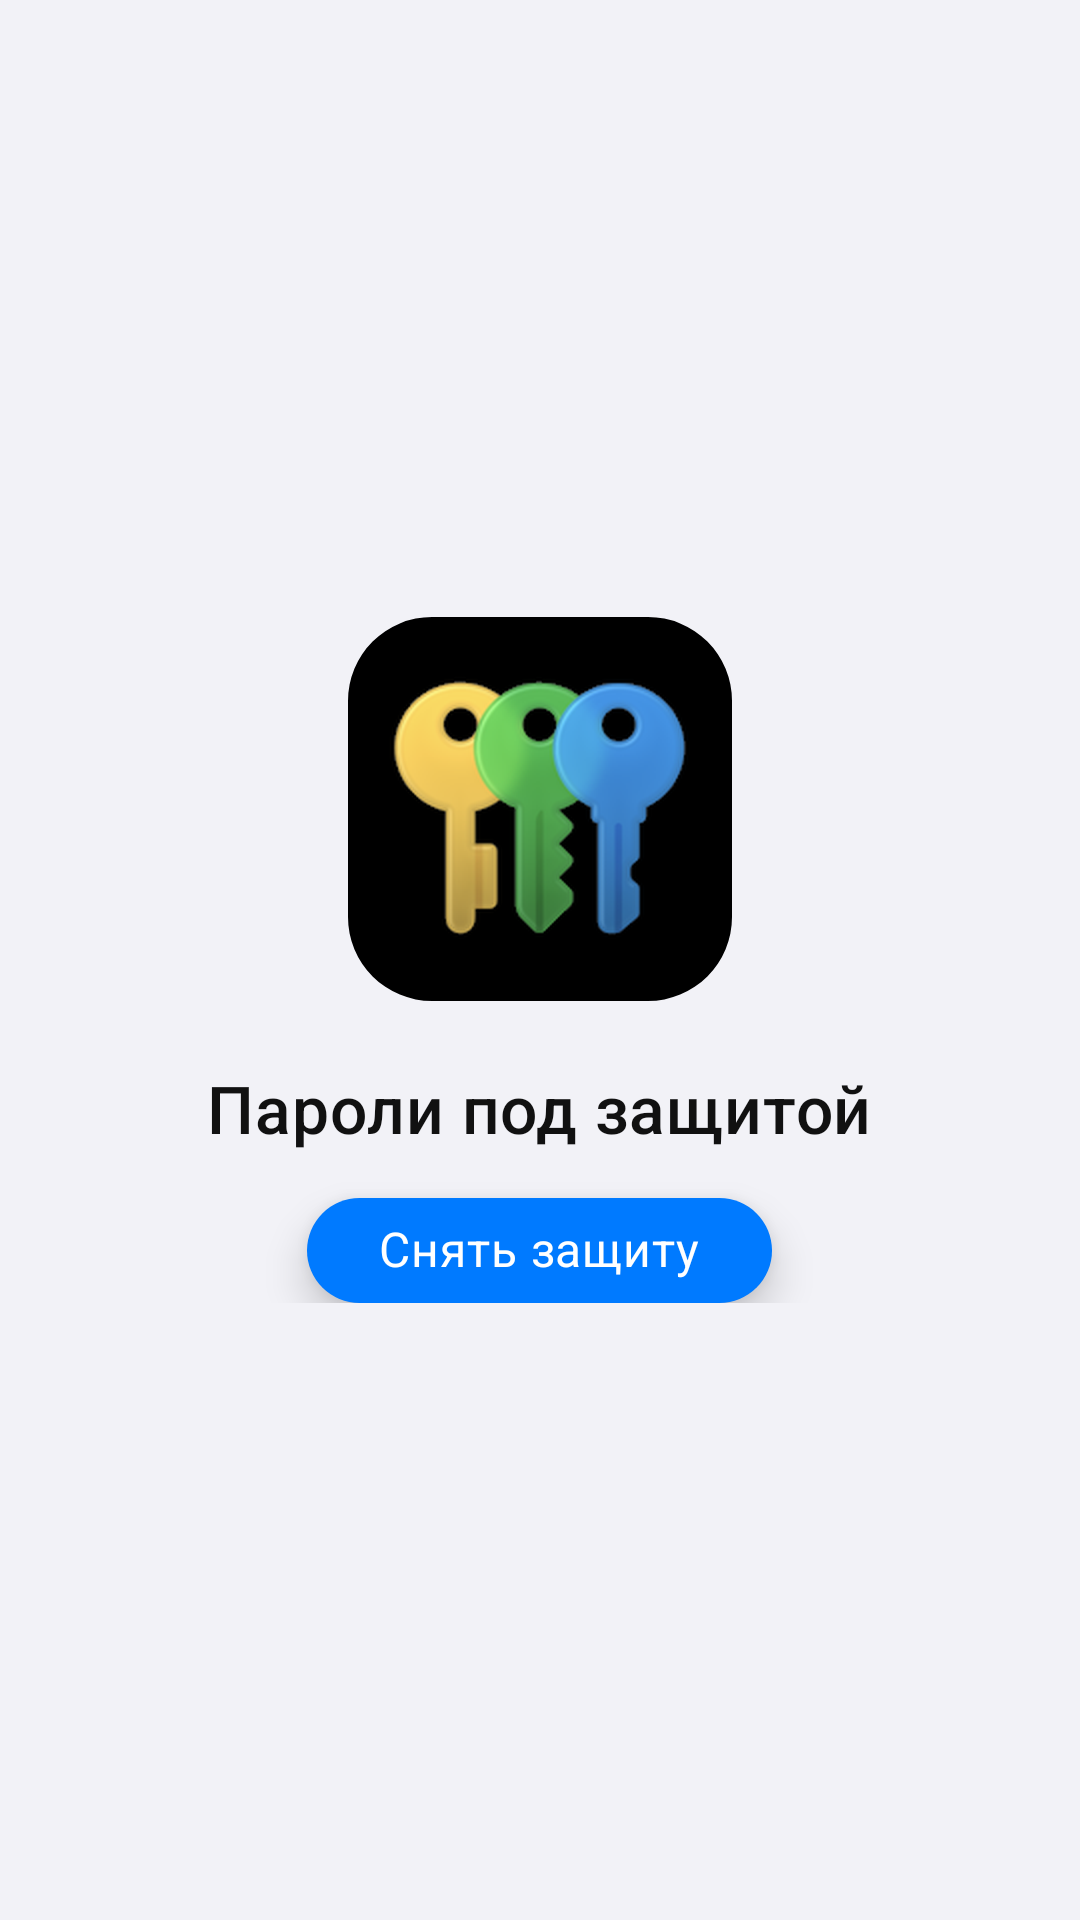

Here is an Android app screen rendered from its layout file. Give the layout XML and the strings, colors and styles it references.
<!-- AndroidManifest.xml: activity theme Theme.Passwords.Lock -->
<!-- res/layout/activity_lock.xml -->
<?xml version="1.0" encoding="utf-8"?>
<FrameLayout xmlns:android="http://schemas.android.com/apk/res/android"
    xmlns:app="http://schemas.android.com/apk/res-auto"
    android:layout_width="match_parent"
    android:layout_height="match_parent"
    android:background="@color/ios_bg_lock">

    <LinearLayout
        android:layout_width="match_parent"
        android:layout_height="wrap_content"
        android:layout_gravity="center"
        android:gravity="center_horizontal"
        android:orientation="vertical"
        android:padding="@dimen/space_lg">

        <com.google.android.material.imageview.ShapeableImageView
            android:layout_width="128dp"
            android:layout_height="128dp"
            android:background="@color/black"
            android:contentDescription="@null"
            android:padding="0dp"
            android:scaleType="centerCrop"
            android:src="@drawable/ic_lock_hero"
            app:shapeAppearanceOverlay="@style/ShapeAppearanceOverlay.Passwords.LockIcon"
            app:strokeColor="@color/black"
            app:strokeWidth="0dp" />

        <TextView
            style="@style/Passwords.TitleLarge"
            android:layout_width="wrap_content"
            android:layout_height="wrap_content"
            android:layout_marginTop="@dimen/space_lg"
            android:text="@string/lock_title"
            android:textColor="@color/ios_text" />

        <TextView
            android:id="@+id/btnUnlock"
            style="@style/Passwords.BodyMedium"
            android:layout_width="wrap_content"
            android:layout_height="wrap_content"
            android:layout_marginTop="@dimen/space_md"
            android:background="@drawable/bg_unlock_pill"
            android:elevation="@dimen/elevation_fab"
            android:fontFamily="sans-serif-medium"
            android:paddingHorizontal="@dimen/space_lg"
            android:paddingVertical="@dimen/space_sm"
            android:text="@string/unlock"
            android:textColor="@color/ios_unlock_text" />
    </LinearLayout>
</FrameLayout>
<!-- resources referenced by this layout -->
<resources>
  <color name="black">#000000</color>
  <color name="ios_bg_lock">#F2F2F7</color>
  <color name="ios_text">#111111</color>
  <color name="ios_unlock_text">#FFFFFF</color>
  <dimen name="elevation_fab">8dp</dimen>
  <dimen name="space_lg">24dp</dimen>
  <dimen name="space_md">16dp</dimen>
  <dimen name="space_sm">8dp</dimen>
  <!-- drawable bg_unlock_pill (drawable) -->
  <?xml version="1.0" encoding="utf-8"?>
  <shape xmlns:android="http://schemas.android.com/apk/res/android" android:shape="rectangle">
      <solid android:color="@color/ios_blue" />
      <corners android:radius="@dimen/radius_card" />
  </shape>
  <string name="lock_title">Пароли под защитой</string>
  <string name="unlock">Снять защиту</string>
  <style name="Passwords.BodyMedium" parent="TextAppearance.MaterialComponents.Body2">
          <item name="android:textColor">@color/ios_text</item>
          <item name="android:fontFamily">sans-serif</item>
          <item name="android:textSize">16sp</item>
          <item name="android:includeFontPadding">false</item>
      </style>
  <style name="Passwords.TitleLarge" parent="TextAppearance.MaterialComponents.Headline6">
          <item name="android:textColor">@color/ios_text</item>
          <item name="android:fontFamily">sans-serif-medium</item>
          <item name="android:textSize">22sp</item>
          <item name="android:includeFontPadding">false</item>
      </style>
  <style name="ShapeAppearanceOverlay.Passwords.LockIcon" parent="">
          <item name="cornerFamily">rounded</item>
          <item name="cornerSize">28dp</item>
      </style>
  <style name="Theme.Passwords.Lock" parent="Theme.Passwords">
          <item name="android:windowBackground">@color/ios_bg_lock</item>
          <item name="android:statusBarColor">@color/ios_bg_lock</item>
      </style>
  <color name="ios_blue">#007AFF</color>
  <dimen name="radius_card">20dp</dimen>
  <color name="white">#FFFFFF</color>
  <color name="ios_bg">#F2F2F7</color>
  <color name="ios_fill">#E5E5EA</color>
  <color name="ios_text_secondary">#5C5C62</color>
  <style name="Passwords.EditText" parent="Widget.AppCompat.EditText">
          <item name="android:background">@android:color/transparent</item>
          <item name="backgroundTint">@android:color/transparent</item>
          <item name="android:backgroundTint">@android:color/transparent</item>
          <item name="android:textCursorDrawable">@drawable/bg_cursor</item>
          <item name="android:textColor">@color/ios_text</item>
          <item name="android:textColorHint">@color/ios_text_tertiary</item>
          <item name="android:importantForAutofill">no</item>
          <item name="android:fontFamily">sans-serif</item>
      </style>
  <color name="transparent">#00000000</color>
  <!-- drawable bg_cursor (drawable) -->
  <?xml version="1.0" encoding="utf-8"?>
  <shape xmlns:android="http://schemas.android.com/apk/res/android" android:shape="rectangle">
      <size android:width="2dp" android:height="18dp" />
      <solid android:color="@color/ios_blue" />
  </shape>
  <color name="ios_text_tertiary">#8A8A8E</color>
</resources>
